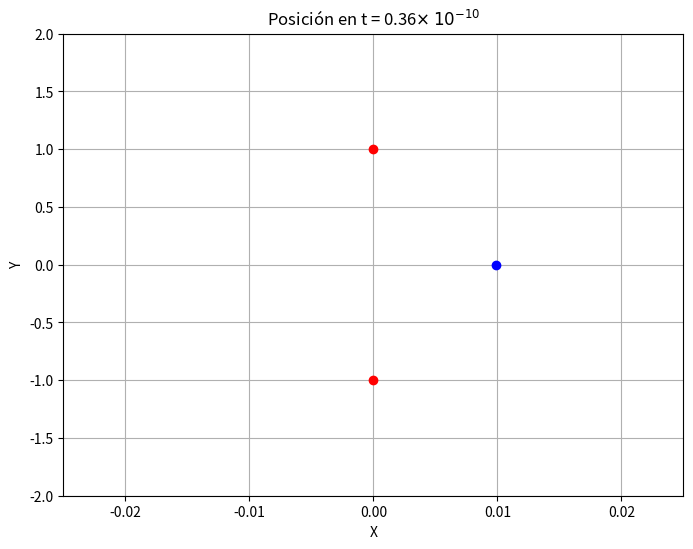

Python code for this plot: (Note: this script raises an exception after producing the figure.)
import numpy as np
import matplotlib.pyplot as plt
from matplotlib.animation import FuncAnimation


fig =plt.figure(figsize=(8,6))

t = np.linspace(0,2,500)                
K = 9 * pow(10,9)                       # Constante
A = 0.01                                # Amplitud
d = 2                                   # Distancia
Q = q = pow(10,-6)                      # Carga Electrica
m = 9.11 * pow(10,-31)                  # Masa

w = np.sqrt((16*K*Q*q)/(m*pow(d,3)))    # Frecuencia

def animate(dt):
    fig.clear()
    ax = fig.add_subplot()
    ax.plot(0,d/2,'ro')
    ax.plot(0,-d/2,'ro')
    X = A*np.cos(w*t[dt]*pow(10,-10))
    Y = np.zeros_like(X)
    ax.plot(X, Y, 'bo')
    ax.set_xlim(-A-0.015, A+0.015)
    ax.set_ylim(-d, d)
    ax.set_xlabel("X")
    ax.set_ylabel("Y")
    ax.set_title(f"Posición en t = {t[dt]:.2f}"+r"$\times$ $10^{-10}$")
    ax.grid()


anim = FuncAnimation(fig, animate, len(t))
anim.save("2.mp4", fps=15, dpi = 300)
